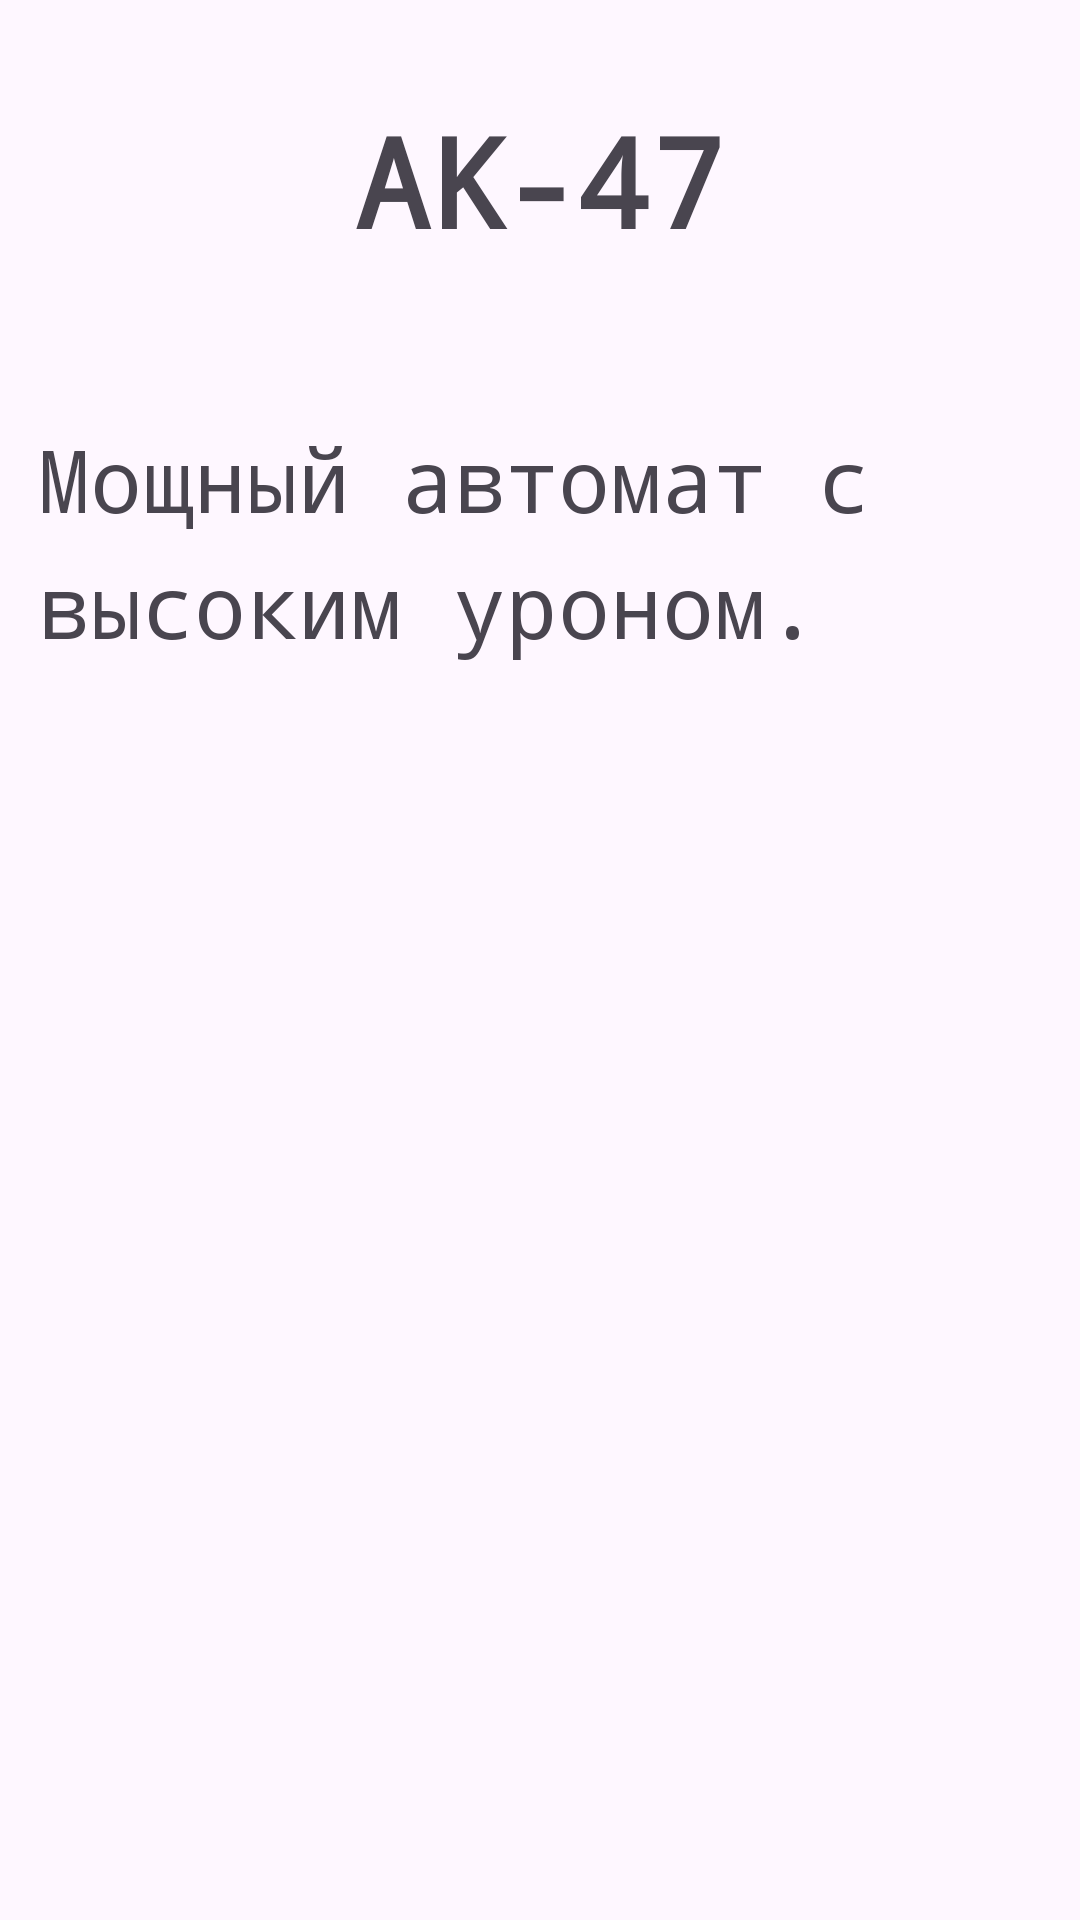

Produce the Android XML layout that renders to this screen, including the resource entries it uses.
<!-- AndroidManifest.xml: application theme Theme.RecyclerView_12 -->
<!-- res/layout/activity_info.xml -->
<?xml version="1.0" encoding="utf-8"?>
<androidx.constraintlayout.widget.ConstraintLayout xmlns:android="http://schemas.android.com/apk/res/android"
    xmlns:app="http://schemas.android.com/apk/res-auto"
    xmlns:tools="http://schemas.android.com/tools"
    android:id="@+id/main"
    android:layout_width="match_parent"
    android:layout_height="match_parent"
    tools:context=".InfoActivity">

    <TextView
        android:id="@+id/gun"
        android:layout_width="match_parent"
        android:layout_height="wrap_content"
        android:text="AK-47"
        android:textAlignment="center"
        android:textSize="20pt"
        android:textStyle="bold"
        android:typeface="monospace"
        app:layout_constraintBottom_toBottomOf="parent"
        app:layout_constraintEnd_toEndOf="parent"
        app:layout_constraintHorizontal_bias="1.0"
        app:layout_constraintStart_toStartOf="parent"
        app:layout_constraintTop_toTopOf="parent"
        app:layout_constraintVertical_bias="0.056" />

    <TextView
        android:id="@+id/gun_description"
        android:layout_width="wrap_content"
        android:layout_height="wrap_content"
        android:layout_below="@id/gun"
        android:layout_marginLeft="40px"
        android:lineSpacingExtra="8sp"
        android:text="Мощный автомат с высоким уроном."
        android:textAlignment="viewStart"
        android:textSize="14pt"
        android:typeface="monospace"
        app:layout_constraintBottom_toBottomOf="parent"
        app:layout_constraintEnd_toEndOf="parent"
        app:layout_constraintHorizontal_bias="0.07"
        app:layout_constraintStart_toStartOf="parent"
        app:layout_constraintTop_toBottomOf="@+id/gun"
        app:layout_constraintVertical_bias="0.112" />

</androidx.constraintlayout.widget.ConstraintLayout>
<!-- resources referenced by this layout -->
<resources>
  <style name="Theme.RecyclerView_12" parent="Base.Theme.RecyclerView_12" />
  <style name="Base.Theme.RecyclerView_12" parent="Theme.Material3.DayNight.NoActionBar">
          
          
      </style>
</resources>
